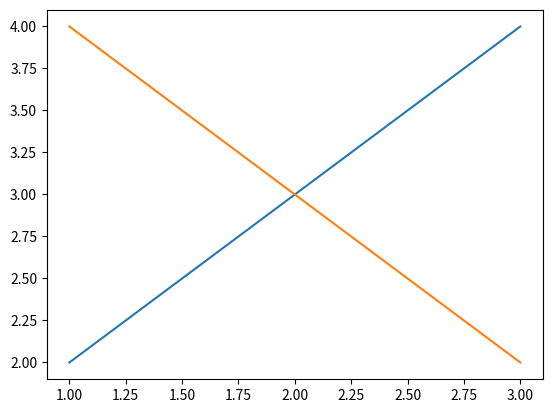

Here is the Python script that generated this plot:
import matplotlib.pyplot as plt
import numpy as np

x_values = [1,2,3]

x_valuess = [3,2,1]

y_values = [2,3,4]

john = plt.plot(x_values,y_values)

sam =  plt.plot(x_valuess,y_values)

plt.show()


